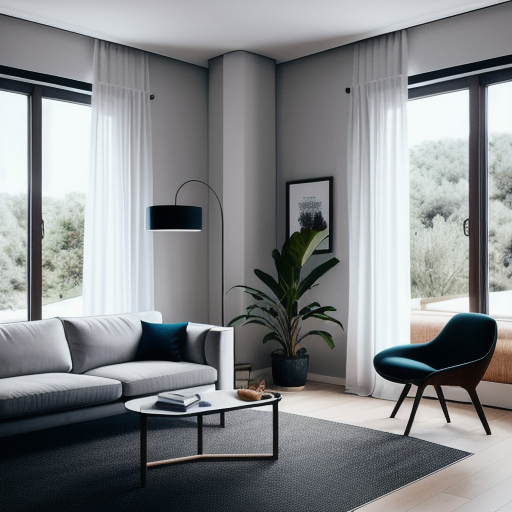
Generation parameters embedded in this image by AUTOMATIC1111 Stable Diffusion web UI or a fork of it (Forge, ...) (PNG 'parameters' text chunk):
modern living room, octane render, cinematic, sun light, sunrays, dslr, RAW photo, ultra quality, 8K UHD, high detailed, perfect composition, perfect textures, (award-winning photograph, sharp focus:1.2), film grain, Fujifilm XT3
Negative prompt: cropped, out of frame, duplicate, text, (painting, sketch, cartoon, drawing, anime, cgi, semi-realistic, 3d, render, wavy lines, low resolution:1.4), disfigured, deformed, worst quality, low quality, blurry, hdr, jpeg artifacts, underexposed, overexposed, ugly
Steps: 71, Sampler: DPM2, CFG scale: 7, Seed: 495117155, Size: 512x512, Model hash: 51748799